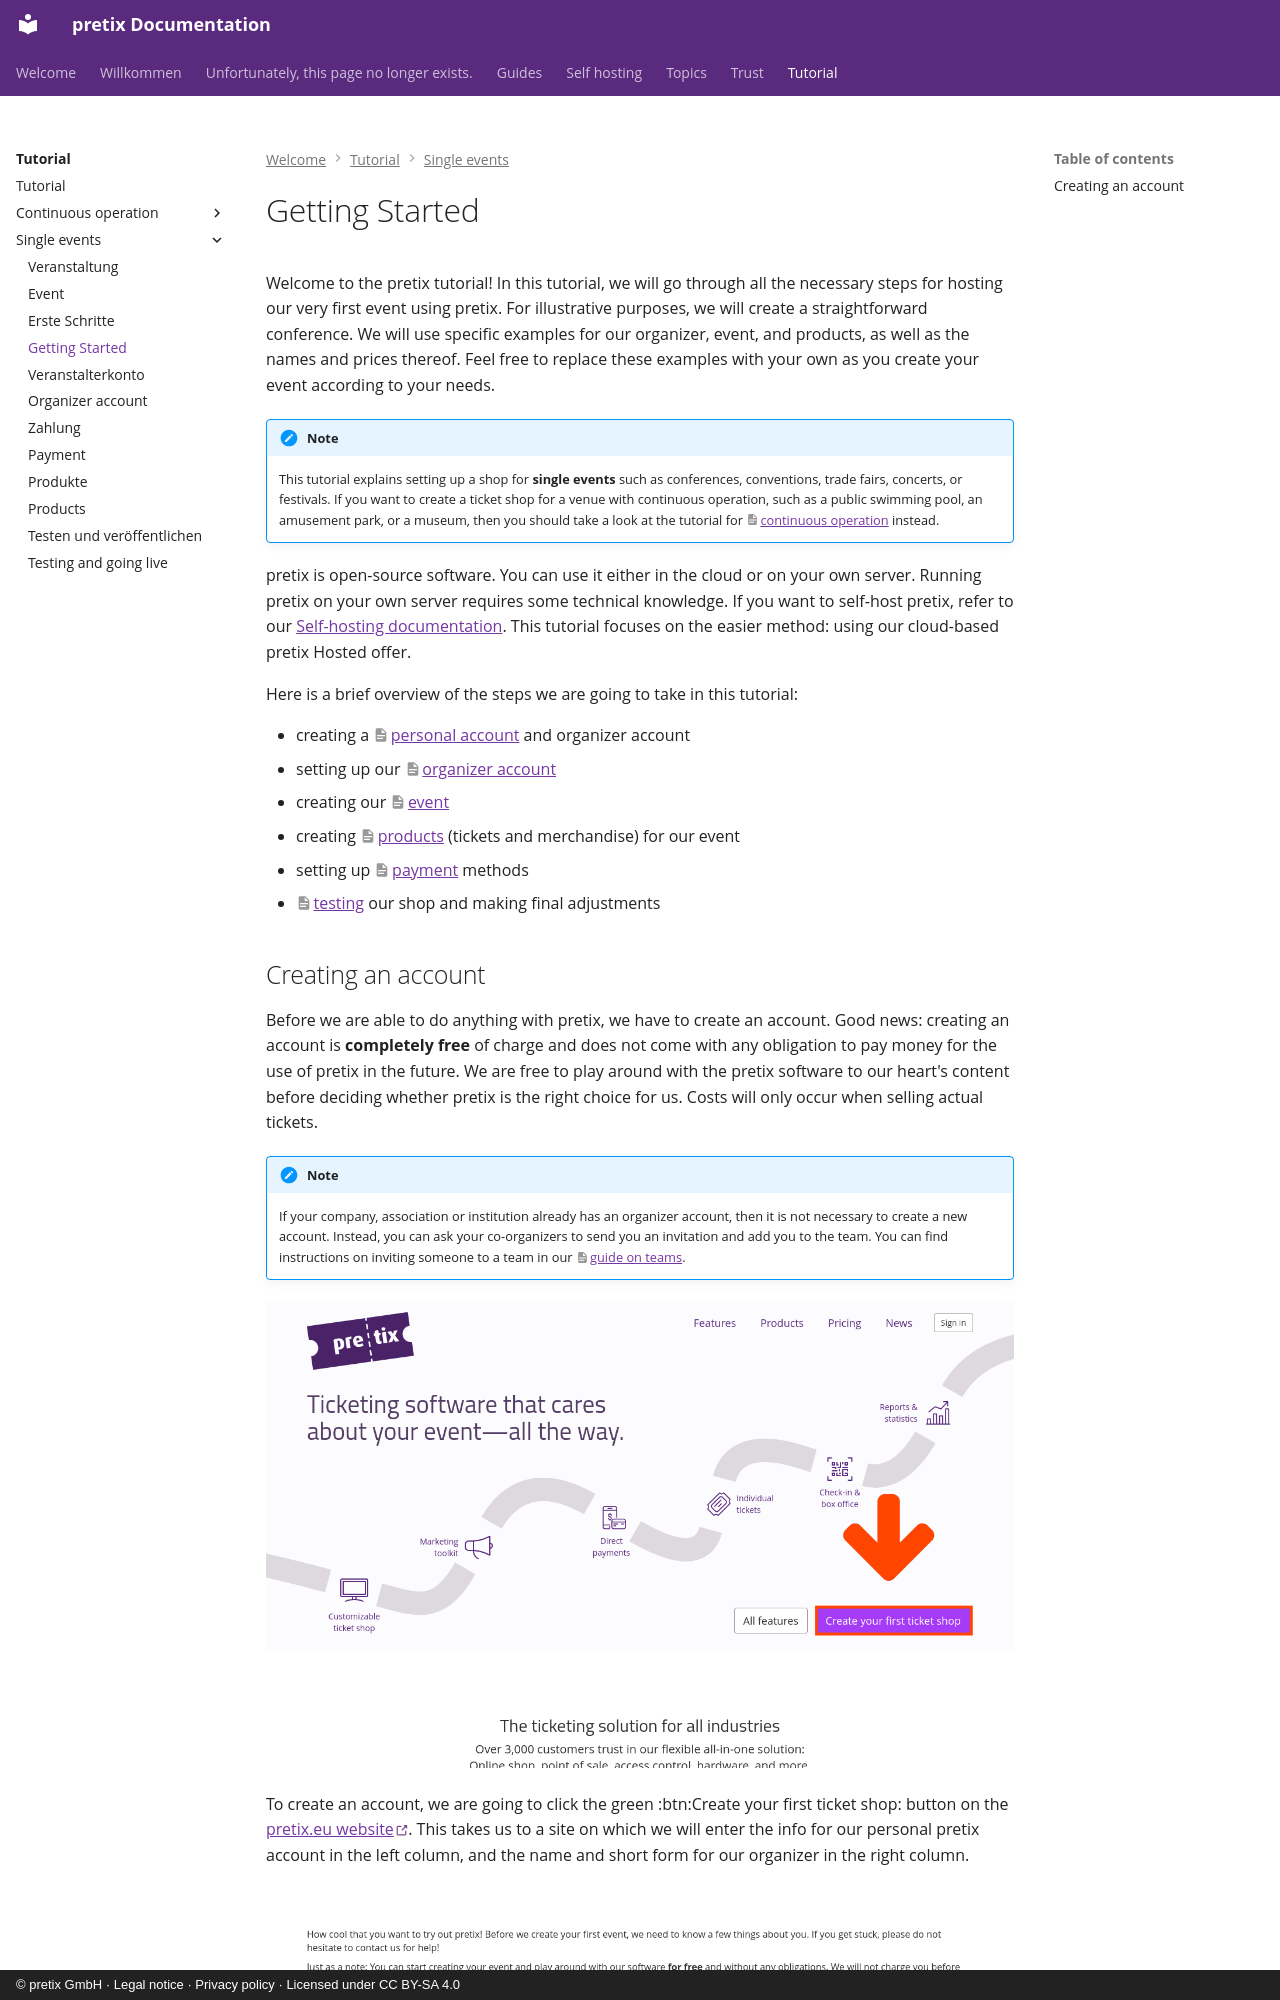

repository: pretix/pretix-docs · page: tutorial/single-events/getting-started/index.html · generator: mkdocs · copyright: © pretix GmbH · Legal notice · Privacy policy · Licensed under CC BY-SA 4.0

# Getting Started

Welcome to the pretix tutorial!
In this tutorial, we will go through all the necessary steps for hosting our very first event using pretix.
For illustrative purposes, we will create a straightforward conference.
We will use specific examples for our organizer, event, and products, as well as the names and prices thereof.
Feel free to replace these examples with your own as you create your event according to your needs.

!!! Note
    This tutorial explains setting up a shop for **single events** such as conferences, conventions, trade fairs, concerts, or festivals.
    If you want to create a ticket shop for a venue with continuous operation, such as a public swimming pool, an amusement park, or a museum, then you should take a look at the tutorial for [continuous operation](../continuous-operation/getting-started.md) instead.

pretix is open-source software.
You can use it either in the cloud or on your own server.
Running pretix on your own server requires some technical knowledge.
If you want to self-host pretix, refer to our [Self-hosting documentation](https://docs.pretix.eu/self-hosting/).
This tutorial focuses on the easier method: using our cloud-based pretix Hosted offer.

Here is a brief overview of the steps we are going to take in this tutorial:

 - creating a [personal account](getting-started.md#creating-an-account) and organizer account
 - setting up our [organizer account](organizer-account.md)
 - creating our [event](event.md)
 - creating [products](products.md) (tickets and merchandise) for our event
 - setting up [payment](payment.md) methods
 - [testing](testing.md) our shop and making final adjustments
